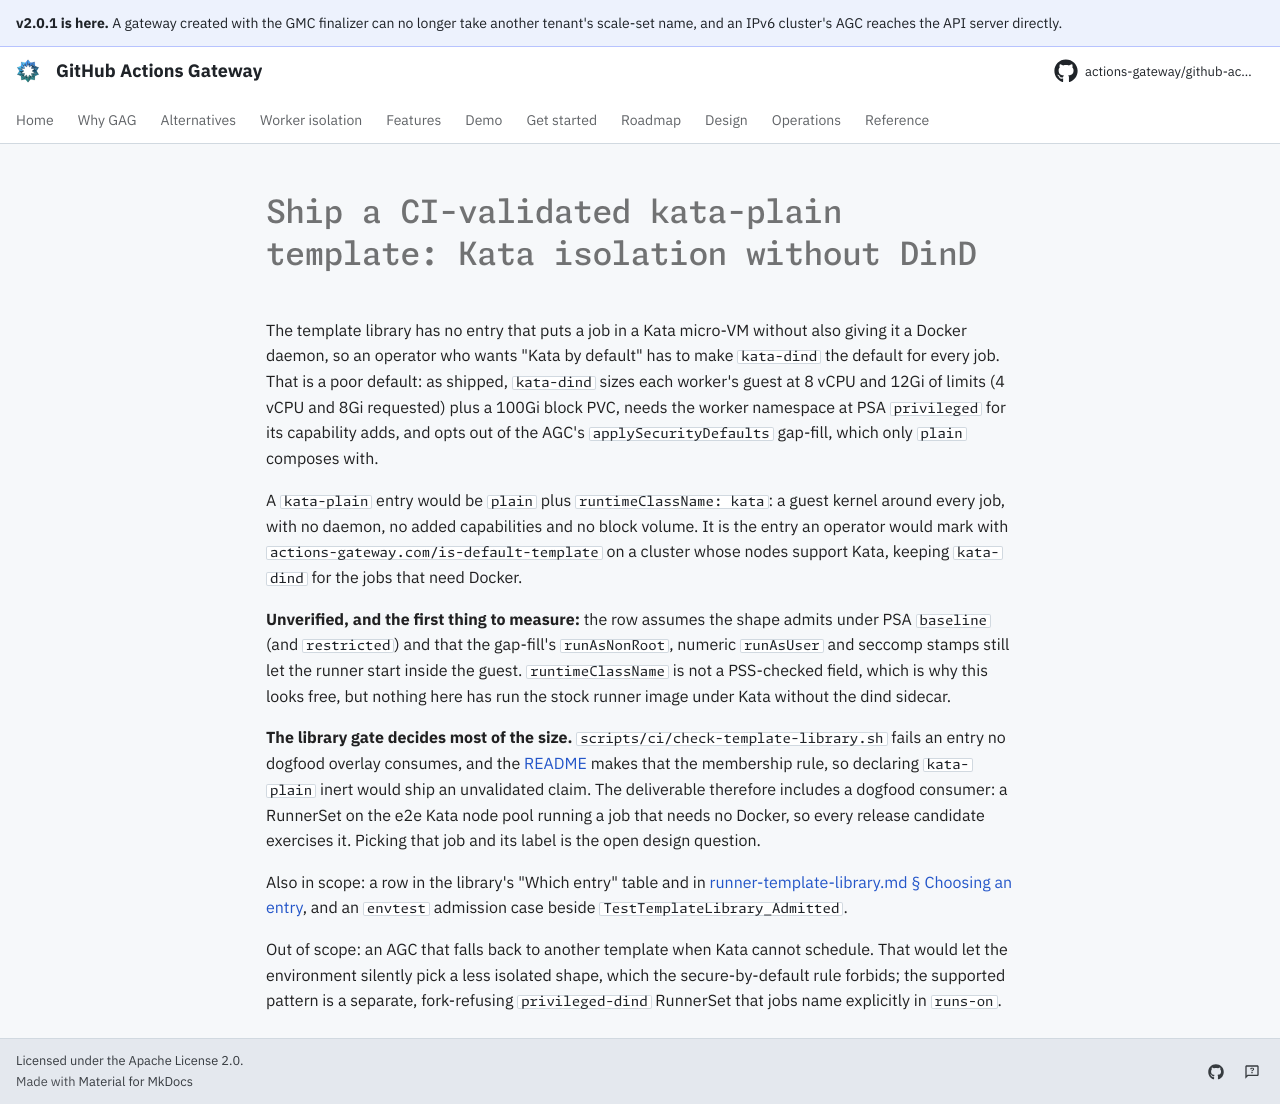

repository: actions-gateway/github-actions-gateway · page: dev/queue/Q1369/index.html · generator: mkdocs

---
id: Q1369
rank: b29i
labels:
    - feature
    - security
status: ready
size: M
target: ../../deploy/templates/README.md
---

# Ship a CI-validated kata-plain template: Kata isolation without DinD

The template library has no entry that puts a job in a Kata micro-VM without also giving it a Docker daemon, so an operator who wants "Kata by default" has to make `kata-dind` the default for every job.
That is a poor default: as shipped, `kata-dind` sizes each worker's guest at 8 vCPU and 12Gi of limits (4 vCPU and 8Gi requested) plus a 100Gi block PVC, needs the worker namespace at PSA `privileged` for its capability adds, and opts out of the AGC's `applySecurityDefaults` gap-fill, which only `plain` composes with.

A `kata-plain` entry would be `plain` plus `runtimeClassName: kata`: a guest kernel around every job, with no daemon, no added capabilities and no block volume.
It is the entry an operator would mark with `actions-gateway.com/is-default-template` on a cluster whose nodes support Kata, keeping `kata-dind` for the jobs that need Docker.

**Unverified, and the first thing to measure:** the row assumes the shape admits under PSA `baseline` (and `restricted`) and that the gap-fill's `runAsNonRoot`, numeric `runAsUser` and seccomp stamps still let the runner start inside the guest.
`runtimeClassName` is not a PSS-checked field, which is why this looks free, but nothing here has run the stock runner image under Kata without the dind sidecar.

**The library gate decides most of the size.** `scripts/ci/check-template-library.sh` fails an entry no dogfood overlay consumes, and the [README](../../deploy/templates/README.md#what-may-ship-here) makes that the membership rule, so declaring `kata-plain` inert would ship an unvalidated claim.
The deliverable therefore includes a dogfood consumer: a RunnerSet on the e2e Kata node pool running a job that needs no Docker, so every release candidate exercises it.
Picking that job and its label is the open design question.

Also in scope: a row in the library's "Which entry" table and in [runner-template-library.md § Choosing an entry](../operations/runner-template-library.md#choosing-an-entry), and an `envtest` admission case beside `TestTemplateLibrary_Admitted`.

Out of scope: an AGC that falls back to another template when Kata cannot schedule.
That would let the environment silently pick a less isolated shape, which the secure-by-default rule forbids; the supported pattern is a separate, fork-refusing `privileged-dind` RunnerSet that jobs name explicitly in `runs-on`.
